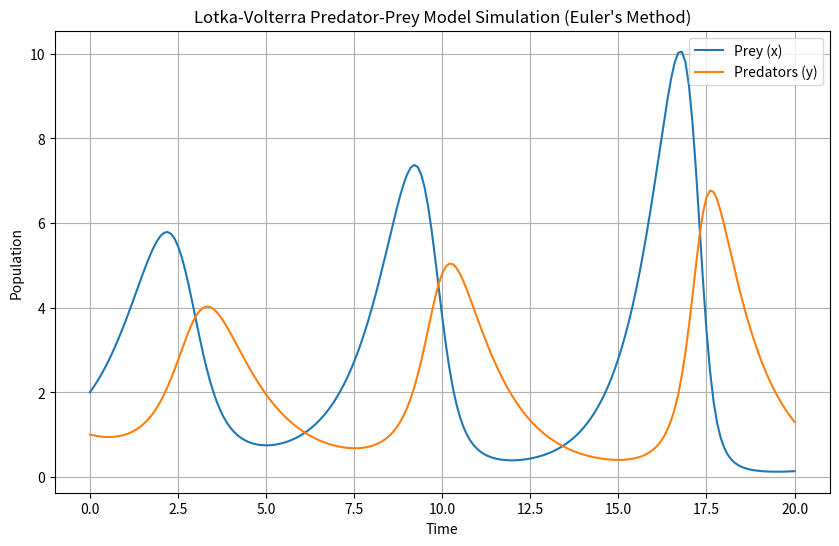

The matplotlib source for this figure:
"""
This script simulates the Lotka-Volterra predator-prey model using Euler's method.
It calculates and plots the population dynamics of prey and predators over time.
"""

import numpy as np
import matplotlib.pyplot as plt

# Constants for the Lotka-Volterra equations
SIMULATION_PARAMS = {
    "a": 1.2,
    "b": 0.6,
    "c": 0.8,
    "d": 0.3,
    "x0": 2.0,
    "y0": 1.0,
    "t0": 0.0,
    "t_end": 20.0,
    "h": 0.1
}

def lotka_volterra_simulation(params):
    """
    Simulates the Lotka-Volterra predator-prey model using Euler's method.
    """
    t_values = np.arange(params["t0"], params["t_end"] + params["h"], params["h"])
    x_values, y_values = [], []
    x, y = params["x0"], params["y0"]

    for _ in t_values:
        x_values.append(x)
        y_values.append(y)
        dx_dt = params["a"] * x - params["b"] * x * y
        dy_dt = -params["c"] * y + params["d"] * x * y
        x += params["h"] * dx_dt
        y += params["h"] * dy_dt

    return t_values, x_values, y_values

def main():
    """
    Main function to simulate and plot the Lotka-Volterra model.
    """
    t_values, x_values, y_values = lotka_volterra_simulation(SIMULATION_PARAMS)

    # Print results
    print("First two pairs of (x, y) values:")
    for i in range(3):
        print(f"({x_values[i]}, {y_values[i]})")

    print("Last two pairs of (x, y) values:")
    for i in range(len(t_values) - 3, len(t_values)):
        print(f"({x_values[i]}, {y_values[i]})")

    # Plot results
    plt.figure(figsize=(10, 6))
    plt.plot(t_values, x_values, label='Prey (x)')
    plt.plot(t_values, y_values, label='Predators (y)')
    plt.xlabel('Time')
    plt.ylabel('Population')
    plt.legend()
    plt.title('Lotka-Volterra Predator-Prey Model Simulation (Euler\'s Method)')
    plt.grid(True)
    plt.show()

if __name__ == "__main__":
    main()
